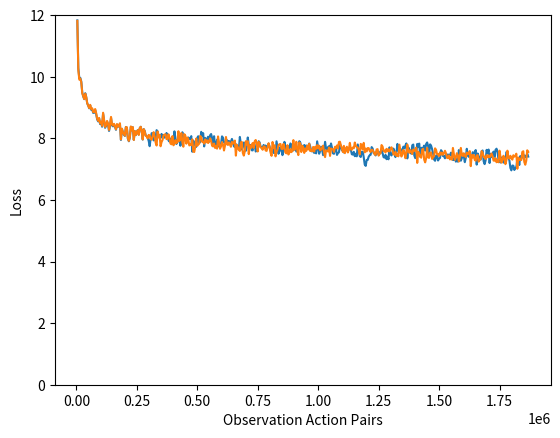

Reproduce this figure in Python.
import matplotlib.pyplot as plt
import numpy as np


x = np.array([11.829751968383789,10.285714149475098,9.95035171508789,9.96466064453125,9.846364974975586,
              9.485840797424316,9.35477352142334,9.27185344696045,9.465190887451172,9.340238571166992,9.136214256286621,
              9.065849304199219,8.973468780517578,9.068672180175781,8.925248146057129,8.946724891662598,8.825166702270508,
              8.829911231994629,8.922164916992188,8.787126541137695,8.616537094116211,8.549060821533203,8.644834518432617,
              8.462242126464844,8.50837230682373,8.376822471618652,8.802655220031738,8.574968338012695,8.340555191040039,
              8.404714584350586,8.542028427124023,8.44625473022461,8.238862037658691,8.397473335266113,8.666814804077148,
              8.419961929321289,8.387944221496582,8.449545860290527,8.372483253479004,8.276384353637695,8.445176124572754,
              8.373046875,8.398737907409668,8.47193431854248,7.947677135467529,8.307268142700195,8.198347091674805,8.1217041015625,
              8.077886581420898,8.367225646972656,8.344741821289062,7.9923601150512695,7.904350757598877,8.022221565246582,
              8.375152587890625,8.259859085083008,8.361854553222656,7.951716899871826,8.235921859741211,8.103482246398926,
              8.199838638305664,8.266338348388672,8.12094497680664,8.331493377685547,8.37442398071289,8.228020668029785,
              7.960366725921631,8.299962043762207,8.242576599121094,8.09521198272705,8.074686050415039,8.015715599060059,
              7.919968128204346,7.743879318237305,7.996562480926514,8.167142868041992,8.165905952453613,7.932444095611572,
              7.977149486541748,8.004229545593262,8.265483856201172,8.224709510803223,8.068924903869629,8.065053939819336,
              8.008811950683594,8.14254379272461,8.045265197753906,8.108991622924805,8.021841049194336,8.07831859588623,
              8.17316722869873,8.074612617492676,7.930159568786621,7.893863201141357,7.990840911865234,7.845008373260498,
              7.913803577423096,7.819501876831055,8.226672172546387,8.002886772155762,7.816262722015381,7.885004997253418,
              8.033418655395508,7.957968235015869,7.758327484130859,7.915035724639893,8.196560859680176,7.965023517608643,
              7.935573101043701,8.013687133789062,7.945009708404541,7.868428707122803,8.028149604797363,7.974345684051514,
              7.996659755706787,8.07182502746582,7.565547943115234,7.927074432373047,7.833132266998291,7.762467861175537,
              7.722447395324707,8.011151313781738,8.067489624023438,7.843471050262451,7.901343822479248,
              8.21023178100586,8.071364402770996,8.167162895202637,7.736806869506836,8.014933586120605,7.894509792327881,
              7.984460353851318,8.051759719848633,7.886662006378174,8.099282264709473,8.139394760131836,8.013615608215332,
              7.742434978485107,8.068338394165039,7.763594627380371,7.771348476409912,7.9566874504089355,7.955472469329834,
              7.728008270263672,7.77728271484375,7.8121137619018555,8.063129425048828,8.019959449768066,7.867209434509277,
              7.86838960647583,7.807732582092285,7.942162990570068,7.856908798217773,7.915060997009277,7.829991817474365,
              7.8918304443359375,7.980287075042725,7.888277530670166,7.741131782531738,7.715386867523193,7.811641216278076,
              7.668127059936523,7.734297752380371,7.645199298858643,8.045526504516602,7.828007698059082,7.6353325843811035,
              7.7078962326049805,7.8643293380737305,7.782169342041016,7.593319416046143,7.745796203613281,8.027018547058105,
              7.795362949371338,7.769193649291992,7.784751892089844, 7.612154960632324, 7.607800483703613, 7.794641494750977, 
              7.790273666381836, 7.570964813232422, 7.623302459716797, 7.658927917480469, 7.906196594238281, 7.8641510009765625, 
              7.715934753417969, 7.717048645019531, 7.65032958984375, 7.7845001220703125, 7.701316833496094, 7.7660369873046875, 
              7.687828063964844, 7.7410888671875, 7.82928466796875, 7.7353515625, 7.5899505615234375, 7.57379150390625, 7.6652374267578125, 
              7.525482177734375, 7.5960845947265625, 7.5103759765625, 7.902496337890625, 7.6903076171875, 7.498748779296875, 7.5767669677734375, 
              7.726806640625, 7.64862060546875, 7.4527130126953125, 7.60931396484375, 7.88568115234375, 7.667022705078125, 7.628875732421875, 
              7.7159423828125, 7.7445068359375, 7.682952880859375, 7.83343505859375, 7.784751892089844, 7.612154960632324, 7.607800483703613, 
              7.794641494750977, 7.790273666381836, 7.570964813232422, 7.623302459716797, 7.658927917480469, 7.906196594238281, 7.8641510009765625, 
              7.715934753417969, 7.717048645019531, 7.65032958984375, 7.7845001220703125, 7.701316833496094, 7.7660369873046875, 7.687828063964844, 
              7.7410888671875, 7.82928466796875, 7.7353515625, 7.5899505615234375, 7.57379150390625, 7.6652374267578125, 7.525482177734375, 7.5960845947265625, 
              7.5103759765625, 7.902496337890625, 7.6903076171875, 7.498748779296875, 7.5767669677734375, 7.726806640625, 7.64862060546875, 7.4527130126953125, 
              7.60931396484375, 7.88568115234375, 7.667022705078125, 7.628875732421875, 7.7159423828125, 7.7445068359375, 7.682952880859375, 7.83343505859375, 
              7.692014694213867,7.511385917663574,7.496644496917725,7.6798248291015625,7.674933910369873,7.461093902587891,7.519217491149902,7.544898509979248,
              7.798377990722656,7.757621765136719,7.609809398651123,7.605076313018799,7.538482666015625,7.678692817687988,7.598265647888184,7.663647651672363,
              7.588589191436768,7.636051177978516,7.719827651977539,7.626919746398926,7.483074188232422,7.470627784729004,7.5626020431518555,7.419827461242676,
              7.499863147735596,7.414872646331787,7.800410270690918,7.619956016540527,7.423736572265625,7.3942084312438965,7.563784122467041,7.562121391296387,
              7.387246131896973,7.151628017425537,7.104644298553467,7.298220157623291,7.298087120056152,7.402272701263428,7.450262546539307,7.466365814208984,
              7.715372562408447,7.667789936065674,7.518056392669678,7.514944076538086,7.4442057609558105,7.579716205596924,7.500985622406006,7.567790508270264,
              7.49907112121582,7.534078598022461,7.614676475524902,7.523284435272217,7.388363361358643,7.372890472412109,7.46513557434082,7.322333812713623,
              7.403461933135986,7.318004131317139,7.706013202667236,7.487863063812256,7.443532943725586,7.52352237701416,7.665622711181641,7.58148193359375,
              7.389206886291504,7.534061908721924,7.81809139251709,7.60153341293335,7.565151691436768,7.648121356964111,7.632236480712891,7.578293800354004,
              7.7295074462890625,7.671575546264648,7.762510299682617,7.834700107574463,7.348306179046631,7.706417560577393,7.6161580085754395,7.542522430419922,
              7.502261638641357,7.775894641876221,7.797568321228027,7.447170257568359,7.357452869415283,7.491333961486816,7.8193359375,7.7160258293151855,
              7.830193519592285,7.402202129364014,7.6936492919921875,7.591451168060303,7.691377639770508,7.76378059387207,7.601284980773926,7.816059112548828,
              7.865626811981201,7.748499393463135,7.482745170593262,7.803677558898926,7.757986068725586,7.650318622589111,7.503208160400391,7.311713218688965,
              7.270705699920654,7.4369354248046875,7.438436985015869,7.279492378234863,7.337099552154541,7.362222194671631,7.615008354187012,7.569053649902344,
              7.424409866333008,7.425814151763916,7.351341724395752,7.486563205718994,7.416754245758057,7.476979732513428,7.41231632232666,7.453724384307861,7.534141540527344,7.4356584548950195,7.296945571899414,7.296017169952393,7.376716136932373,7.2420148849487305,7.323323726654053,7.240945816040039,7.618291854858398,7.405887603759766,7.272703170776367,7.357229232788086,7.501507759094238,7.418070316314697,7.224942207336426,7.366472244262695,7.660023212432861,7.442784309387207,7.399542331695557,7.491674423217773,7.444272041320801,7.406202793121338,7.549152851104736,7.491344928741455,7.549185752868652,7.6199822425842285,7.1462788581848145,7.507723331451416,7.423445224761963,7.349832057952881,7.3076252937316895,7.576513767242432,7.605068683624268,7.255012035369873,7.162797451019287,7.285858631134033,7.626232624053955,7.513657569885254,7.6348347663879395,7.196866512298584,7.501026153564453,7.3993635177612305,7.496988296508789,7.568443775177002,7.400813579559326,7.6248321533203125,7.663404941558838,7.565232753753662,7.296840190887451,7.259346008300781,7.214584827423096,7.375808238983154,7.374557018280029,7.211263179779053,7.276618003845215,7.302262783050537,7.553785800933838,7.509757041931152,7.362246513366699,7.280773639678955,7.038454532623291,6.959880352020264,7.117624282836914,7.109364032745361,6.971658706665039,7.044549465179443,7.068255424499512,7.32016658782959,7.290637016296387,7.134117603302002,7.425314903259277,7.336161136627197,7.468291759490967,7.391268253326416,7.447173118591309,7.386399269104004,7.422884941101074,7.505561351776123,7.405820369720459])

x2 = np.array([11.81149959564209,10.216902732849121,9.905754089355469,9.938990592956543,9.817438125610352,9.46212387084961,9.371087074279785,9.27346134185791,9.448686599731445,9.335034370422363,9.138227462768555,9.063807487487793,8.98316478729248,9.087455749511719,8.946897506713867,8.976798057556152,8.851033210754395,8.853165626525879,8.951400756835938,8.821991920471191,8.641749382019043,8.568300247192383,8.66210651397705,8.485408782958984,8.539936065673828,8.402789115905762,8.831113815307617,8.600870132446289,8.366427421569824,8.426665306091309,8.563457489013672,8.479058265686035,8.269914627075195,8.42981243133545,8.694466590881348,8.448784828186035,8.413223266601562,8.470808982849121,8.390079498291016,8.291861534118652,8.463829040527344,8.380428314208984,8.413790702819824,8.488569259643555,7.965933322906494,8.313891410827637,8.202805519104004,8.139272689819336,8.085131645202637,8.365601539611816,8.35741901397705,8.00064754486084,7.9150495529174805,8.039043426513672,8.38437557220459,8.257451057434082,8.36356258392334,7.946551322937012,8.235118865966797,8.107548713684082,8.198782920837402,8.26467514038086,8.110430717468262,8.332296371459961,8.374723434448242,8.225866317749023,7.963688373565674,8.299068450927734,8.22217082977295,8.082523345947266,8.059281349182129,7.9968953132629395,8.111115455627441,8.093619346618652,7.973515510559082,7.954495429992676,8.0703763961792,8.200647354125977,8.06334400177002,7.86503791809082,7.765790939331055,8.221336364746094,8.030220985412598,8.115147590637207,7.742424011230469,7.879359722137451,7.946736812591553,8.096878051757812,8.12174129486084,8.132833480834961,7.97359037399292,7.9848151206970215,8.13139533996582,7.999180316925049,7.8297224044799805,7.806237697601318,8.07226848602295,7.772974967956543,7.829033374786377,7.938340187072754,7.84248685836792,7.880128383636475,8.231261253356934,7.912482261657715,7.991689205169678,8.172242164611816,7.8650102615356445,7.727606773376465,8.134493827819824,8.085795402526855,7.825926303863525,8.024703979492188,7.960928440093994,7.769406318664551,7.801629066467285,7.786708831787109,7.9653449058532715,7.570364952087402,7.5555644035339355,7.734777927398682,7.9912495613098145,7.7580108642578125,7.79490852355957,7.830855369567871,8.078070640563965,8.033184051513672,7.88519811630249,7.892549514770508,7.8269362449646,7.964803218841553,7.868961334228516,7.933689594268799,7.846996784210205,7.90728759765625,7.998721599578857,7.910356521606445,7.756899833679199,7.740177154541016,7.83253812789917,7.688407897949219,7.747972011566162,7.66429328918457,8.0613431930542,7.848551273345947,7.661710739135742,7.736328125,7.875771522521973,7.800319671630859,7.6042914390563965,7.761230945587158,8.04345989227295,7.813814640045166,7.7854390144348145,7.866226673126221,7.797338485717773,7.725525379180908,7.884487628936768,7.828943252563477,7.856753349304199,7.927740573883057,7.4385247230529785,7.791245460510254,7.7057600021362305,7.631460189819336,7.589560031890869,7.869654655456543,7.8826704025268555,7.526255130767822,7.439172267913818,7.573324203491211,7.906126022338867,7.795962810516357,7.909815788269043,7.486835479736328,7.780899524688721,7.680163860321045,7.7702460289001465,7.848443508148193,7.684686660766602,7.9043288230896,7.945173740386963,7.830466270446777,7.572687149047852,7.887086868286133,7.825536251068115,7.702406883239746,7.684332370758057,7.629233360290527,7.7361741065979,7.734588146209717,7.605937480926514,7.591007232666016,7.719030380249023,7.839657306671143,7.715763092041016,7.533358097076416,7.430952548980713,7.880641937255859,7.6945109367370605,7.773487091064453,7.414830684661865,7.5540452003479,7.634778022766113,7.779604911804199,7.808662414550781,7.817273139953613,7.661141872406006,7.652390480041504,7.819505214691162,7.693684101104736,7.535572052001953,7.513494491577148,7.777620792388916,7.473611831665039,7.542835235595703,7.6516337394714355,7.55189847946167,7.592754364013672,7.941927433013916,7.6235809326171875,7.701322078704834,7.888189792633057,7.597376346588135,7.456329822540283,7.8671135902404785,7.815853595733643,7.555319309234619,7.759954452514648,7.6991753578186035,7.524893283843994,7.670645713806152,7.5903520584106445,7.763667106628418,7.6367387771606445,7.8229522705078125,7.58671760559082,7.625578880310059,7.5830793380737305,7.720466136932373,7.56914758682251,7.724551200866699,7.66060733795166,7.778609275817871,7.671200275421143,7.762049198150635,7.6100053787231445,7.631702423095703,7.6950225830078125,7.762413501739502,7.539821624755859,7.389150619506836,7.607774257659912,7.590492248535156,7.572443008422852,7.701515197753906,7.429279327392578,7.667977333068848,7.652966499328613,7.63778018951416,7.559307098388672,7.724850177764893,7.694226264953613,7.769009113311768,7.662753105163574,7.883021831512451,7.889261245727539,7.766230583190918,7.664413928985596,7.553411960601807,7.753993511199951,7.5180745124816895,7.645441055297852,7.7277374267578125,7.539859771728516,7.636963844299316,7.852634429931641,7.636330604553223,7.634639263153076,7.70456600189209,7.676063537597656,7.864195346832275,7.757626533508301,7.713018894195557,7.699701309204102,7.6214280128479,7.476907730102539,7.819509506225586,7.770101070404053,7.6379714012146,7.852581024169922,7.543104648590088,7.667967319488525,7.575096130371094,7.683355331420898,7.682674407958984,7.593755722045898,7.55756139755249,7.630664348602295,7.61644172668457,7.561600208282471,7.4775824546813965,7.461675643920898,7.636938095092773,7.650193691253662,7.4378132820129395,7.4923906326293945,7.526447772979736,7.78131103515625,7.733115196228027,7.590114593505859,7.599715709686279,7.541182994842529,7.658607482910156,7.579208850860596,7.646732807159424,7.575017929077148,7.629972457885742,7.7078776359558105,7.630969047546387,7.4792256355285645,7.470110893249512,7.5598320960998535,7.425605773925781,7.487399578094482,7.4144134521484375,7.793936252593994,7.592051982879639,7.408777713775635,7.478791236877441,7.621711730957031,7.5572967529296875,7.353728771209717,7.500278949737549,7.796036243438721,7.568239688873291,7.53366756439209,7.623414039611816,7.553896903991699,7.4907917976379395,7.638341903686523,7.590370178222656,7.616074562072754,7.6969990730285645,7.202154636383057,7.5667524337768555,7.480276584625244,7.408565998077393,7.37055778503418,7.637977123260498,7.659191131591797,7.308590888977051,7.219340801239014,7.356980800628662,7.6864752769470215,7.37971830368042,7.363995552062988,7.532596588134766,7.5431036949157715,7.330193042755127,7.385620594024658,7.422134876251221,7.674860000610352,7.623852729797363,7.481236457824707,7.489571571350098,7.421754360198975,7.544224739074707,7.470705032348633,7.5369415283203125,7.465091228485107,7.522716045379639,7.595791339874268,7.516163349151611,7.367044925689697,7.357893466949463,7.447441101074219,7.314370632171631,7.382368564605713,7.306455135345459,7.687621593475342,7.4817609786987305,7.299581050872803,7.376636981964111,7.517627716064453,7.451838970184326,7.247027397155762,7.385049819946289,7.688164710998535,7.458191871643066,7.425447463989258,7.515135765075684,7.445251941680908,7.388724327087402,7.535393714904785,7.48610782623291,7.510953426361084,7.586210250854492,7.0957207679748535,7.460441589355469,7.378002643585205,7.462273597717285,7.300504207611084,7.273775100708008,7.441462993621826,7.454853057861328,7.242971420288086,7.301084518432617,7.327487468719482,7.5854597091674805,7.53264856338501,7.392541408538818,7.401968002319336,7.327366828918457,7.453455924987793,7.384692668914795,7.448519706726074,7.385051727294922,7.434917449951172,7.506137847900391,7.421435832977295,7.277073860168457,7.272860527038574,7.35872220993042,7.223014831542969,7.296589374542236,7.221564292907715,7.599239349365234,7.389634609222412,7.209526538848877,7.293609619140625,7.433815956115723,7.364740371704102,7.160270690917969,7.294166564941406,7.598548412322998,7.373279571533203,7.338022708892822,7.433671474456787,7.355850696563721,7.308139801025391,7.450896739959717,7.403472900390625,7.427207946777344,7.501145362854004,7.01221227645874,7.376140594482422,7.300046443939209,7.334321022033691,7.293768882751465,7.556864261627197,7.580019474029541,7.232999801635742,7.142158508300781,7.269720077514648,7.611359119415283,7.558770179748535

])
#print(len(x))
y_list = []
y = 0
for iteration in x:
    y += (128*32)
    y_list.append(y)
print(y)
y_list = np.array(y_list)

print(len(x))
print(len(y_list))
print(len(x2))

plt.plot(y_list, x)
plt.plot(y_list, x2)
plt.xlabel("Observation Action Pairs")
plt.ylabel("Loss")
plt.ylim(0, 12)

plt.savefig('Baseline_Loss.jpeg')

